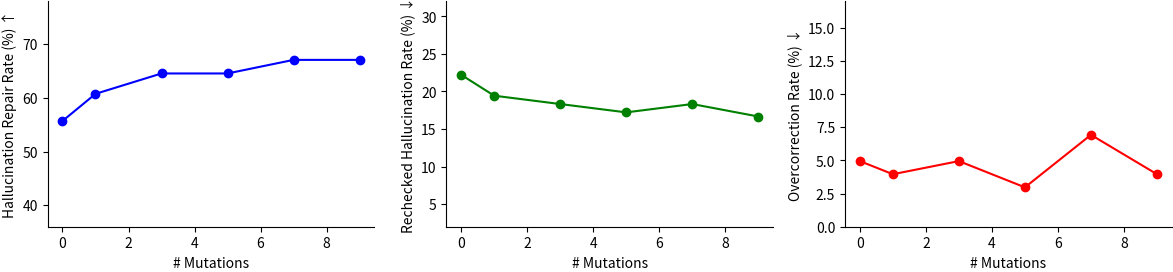

This figure's Python source:
import matplotlib.pyplot as plt
import matplotlib as mpl
import numpy as np

# ---------- paper-friendly matplotlib ----------
mpl.rcParams["pdf.fonttype"] = 42
mpl.rcParams["ps.fonttype"] = 42
mpl.rcParams["figure.dpi"] = 150
mpl.rcParams["savefig.dpi"] = 300
mpl.rcParams["savefig.bbox"] = "tight"
mpl.rcParams["savefig.pad_inches"] = 0.02

# ===== data =====
mut_n = np.array([0, 1, 3, 5, 7, 9])

rc_hal = np.array([22.22, 19.44, 18.33, 17.22, 18.33, 16.67])
hal_repair = np.array([55.70, 60.76, 64.56, 64.56, 67.09, 67.09])
oc = np.array([4.95, 3.96, 4.95, 2.97, 6.93, 3.96])
colors = ["blue", "green", "red"]

# ===== plot =====
fig, ax = plt.subplots(1, 3, figsize=(12, 3))

ax[1].plot(mut_n, rc_hal, marker="o", color=colors[1])
ax[1].set_xlabel("# Mutations")
ax[1].set_ylabel("Rechecked Hallucination Rate (%) ↓")
ax[1].set_ylim(2, 32)

ax[0].plot(mut_n, hal_repair, marker="o", color=colors[0])
ax[0].set_xlabel("# Mutations")
ax[0].set_ylabel("Hallucination Repair Rate (%) ↑")
ax[0].set_ylim(36, 78)

ax[2].plot(mut_n, oc, marker="o", color=colors[2])
ax[2].set_xlabel("# Mutations")
ax[2].set_ylabel("Overcorrection Rate (%) ↓")
ax[2].set_ylim(0, 17)

for i in ax:
    i.spines["top"].set_visible(False)
    i.spines["right"].set_visible(False)

fig.tight_layout()
fig.savefig("rq4.2.pdf")
plt.show()
